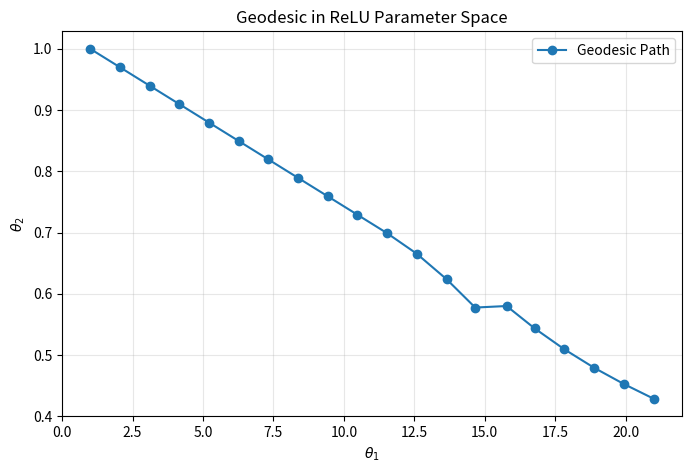

Here is the Python script that generated this plot:
import numpy as np
from scipy.optimize import minimize
import matplotlib.pyplot as plt

def geodesic_objective(params_path, start_point, end_point, num_steps):
    # Reshape flattened params back to path coordinates
    path = params_path.reshape((num_steps - 2, 2))
    full_path = np.vstack([start_point, path, end_point])
    
    total_length = 0
    for i in range(len(full_path) - 1):
        dt = 1.0 / num_steps
        theta = full_path[i]
        # Discrete derivative (velocity)
        v = (full_path[i+1] - full_path[i]) / dt
        
        # Metric G_bar calculation
        t1, t2 = theta[0], theta[1]
        # Metric term: 0.5 * (t2*v1 + t1*v2)^2
        # We use a small epsilon to keep it differentiable/numerical stable
        dist_sq = 0.5 * (t2 * v[0] + t1 * v[1])**2
        total_length += np.sqrt(dist_sq + 1e-6) * dt
        
    return total_length

# Configuration
start = np.array([1.0, 1.0])
end = np.array([21.0, 3/7])
N = 20 # Number of interior points

# Initial guess: straight line in parameter space
initial_path = np.linspace(start, end, N)[1:-1].flatten()

# Optimize
res = minimize(geodesic_objective, initial_path, args=(start, end, N), method='L-BFGS-B')
optimized_path = np.vstack([start, res.x.reshape((N-2, 2)), end])

# Output results
print(f"Path Length: {res.fun:.4f}")

# Visualization
plt.figure(figsize=(8, 5))
plt.plot(optimized_path[:, 0], optimized_path[:, 1], 'o-', label='Geodesic Path')
plt.xlabel(r'$\theta_1$')
plt.ylabel(r'$\theta_2$')
plt.title('Geodesic in ReLU Parameter Space')
plt.grid(True, alpha=0.3)
plt.legend()
plt.show()
